Run: headless pygame with SDL's dummy video driver; simulated clock (each Clock.tick advances the game by its frame time, no real sleeping); random seed 0; keys injected as events and as key.get_pressed() state; mouse plan: one left click at the window centre at the start of phase 2, then a move to the lower-right quarter at the start of phase 3.
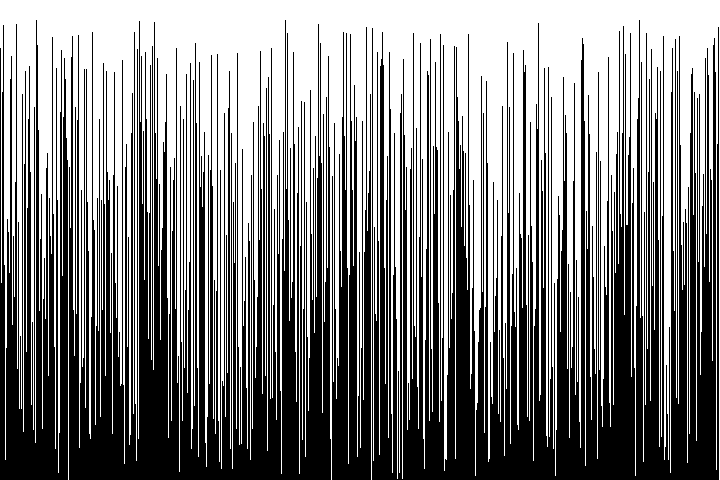
Frame 1 of 4 · flips 1–60 · no input
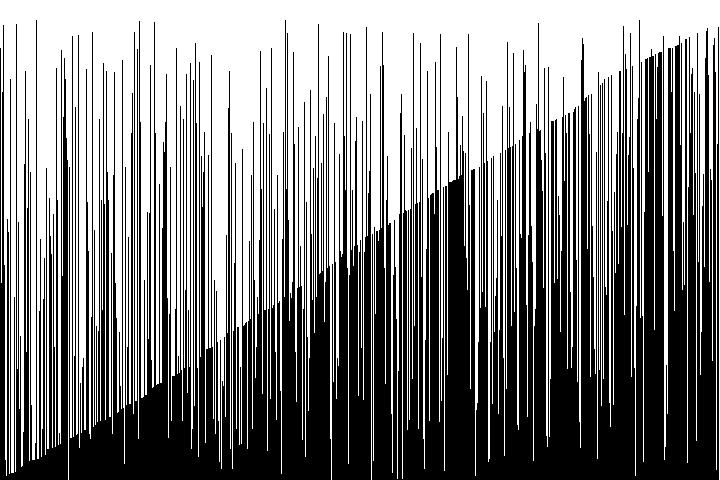
Frame 2 of 4 · flips 61–180 · clicked the window centre · tapped SPACE, RETURN · held RIGHT (→), D
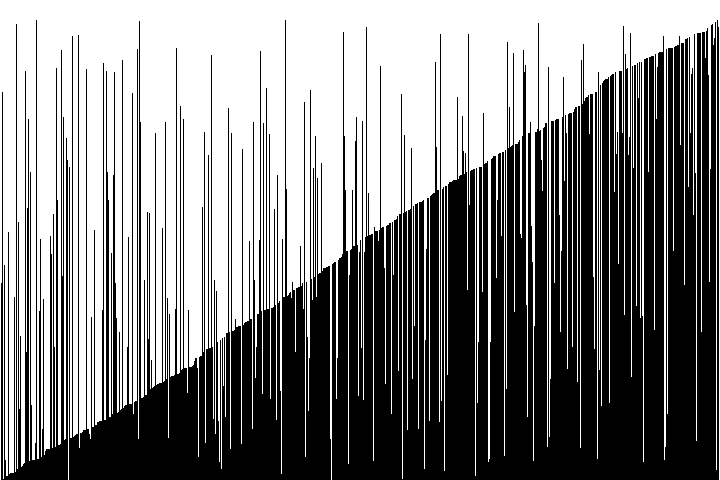
Frame 3 of 4 · flips 181–300 · moved the mouse to the lower-right quarter · held DOWN (↓), S
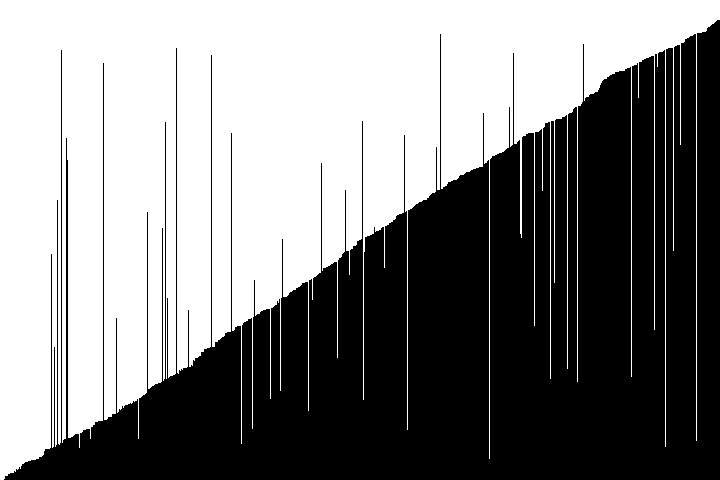
Frame 4 of 4 · flips 301–420 · held LEFT (←), A, UP (↑), W

The pygame program that drew these frames:

import pygame
import random
import threading

pygame.init()
WIDTH = 720
HEIGHT = 480
screen = pygame.display.set_mode((WIDTH, HEIGHT))
pygame.display.set_caption("Cycle Sort")


class Array(list):
    def __init__(self, *values):
        super().__init__()
        for value in values:
            self.append(value)

    def cycle_sort(self) -> None:
        """Cycle sorts the array."""
        n = len(self)

        # Loop through the array to find cycles to rotate.
        for cycle_start in range(0, n - 1):
            pygame.time.wait(10)
            item = self[cycle_start]

            # Find where to put the item.
            pos = cycle_start
            for i in range(cycle_start + 1, n):
                if self[i] < item:
                    pos += 1

            # If the item is already there, this is not a cycle.
            if pos == cycle_start:
                continue

            # Otherwise, put the item there or right after any duplicates.
            while item == self[pos]:
                pos += 1
            self[pos], item = item, self[pos]

            # Rotate the rest of the cycle.
            while pos != cycle_start:
                pygame.time.wait(1)
                # Find where to put the item.
                pos = cycle_start
                for i in range(cycle_start + 1, n):
                    if self[i] < item:
                        pos += 1

                # Put the item there or right after any duplicates.
                while item == self[pos]:
                    pygame.time.wait(1)
                    pos += 1
                self[pos], item = item, self[pos]

    def draw(self) -> None:
        """Projects the array on the screen. The index is x, and the value is y."""
        n = len(self)
        for i in range(0, n):
            pygame.draw.line(screen, (0, 0, 0), (i, HEIGHT), (i, HEIGHT - self[i]), 1)


array = Array()
for i in range(WIDTH):
    array.append(random.randint(0, HEIGHT - 20))

running = True
while running:
    screen.fill((255, 255, 255))

    for event in pygame.event.get():
        if event.type == pygame.QUIT:
            running = False
        if event.type == pygame.MOUSEBUTTONDOWN or event.type == pygame.KEYDOWN and event.key == pygame.K_RETURN:
            # Start sorting on mouse button click or enter
            threading.Thread(target=array.cycle_sort).start()
    array.draw()
    pygame.display.update()
